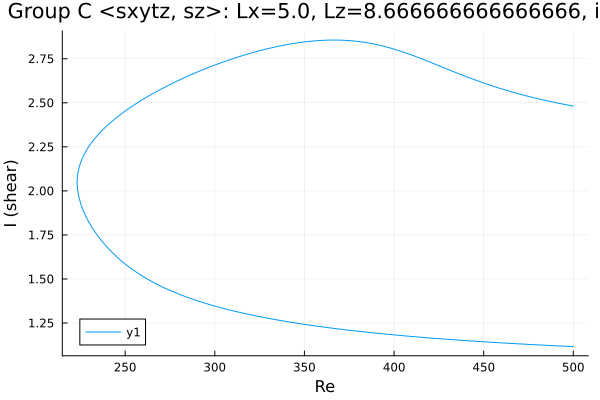

Source data for this figure (header and first rows):
Re, shear
500.0, 2.482
499.6, 2.482
498.2, 2.485
496.8, 2.488
495.4, 2.49
494, 2.493
492.5, 2.496
491.1, 2.499
489.7, 2.502
488.3, 2.505
486.9, 2.508
485.5, 2.511
484.1, 2.514
482.6, 2.518
481.2, 2.521
479.8, 2.524
478.4, 2.528
477, 2.531
475.6, 2.535
474.2, 2.539
472.8, 2.542
471.3, 2.546
469.9, 2.55
468.5, 2.554
467.1, 2.558
465.7, 2.562
464.3, 2.566
462.9, 2.57
461.4, 2.575
460, 2.579
458.6, 2.584
457.2, 2.588
455.8, 2.593
454.4, 2.597
453, 2.602
451.5, 2.607
450.1, 2.612
448.7, 2.617
447.3, 2.622
445.9, 2.627
444.5, 2.633
443.1, 2.638
441.6, 2.643
440.2, 2.649
438.8, 2.654
437.4, 2.66
436, 2.666
434.6, 2.671
433.2, 2.677
431.7, 2.683
430.3, 2.689
429.9, 2.69
428.5, 2.696
427, 2.702
425.6, 2.708
424.2, 2.714
423.4, 2.717
422, 2.723
420.6, 2.729
419.2, 2.735
... 404 more rows
